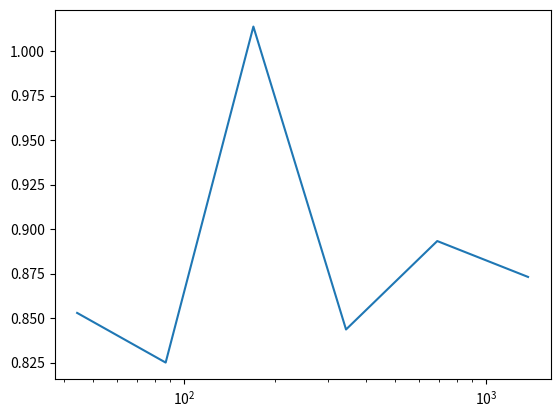

The script that saved this image:
import random
import math
import statistics
import matplotlib.pyplot as plt

# Below function takes a list of values of N
def calculate_plot(list_of_i):
    dict_of_values = []
    for N in list_of_i:
        N = int(math.pow(2, N))
        counter_list = []
        for j in range(0, 100):
            counter = 0
            for i in range(0, N):
                x_val = random.uniform(-1,1)
                y_val = random.uniform(-1,1)
                if ((x_val <=1) and (x_val >= 0)) and ((y_val <=1) and (y_val >= 0)) and (y_val <= math.pow(math.sin(1/x_val),2)):
                    counter += 1
            counter_list.append(counter)

        mean = statistics.mean(counter_list)
        std_dev = statistics.pstdev(counter_list)
        uncertainity = std_dev / math.sqrt(mean)
        dict_of_values.append({str(N):(mean,uncertainity)})
    return dict_of_values


calculator = calculate_plot(range(8, 14))

mean_line = []
uncertainity_line = []
pi_line = []
for item in calculator:
    mean, uncertainity = list(item.values())[0]
    mean_line.append(mean)
    uncertainity_line.append(uncertainity)
    pi_line.append(math.pi/4)

plt.semilogx(mean_line,uncertainity_line)
# plt.hlines(math.pi/4,xmin=0,xmax=8192)
plt.savefig('Ex2.png')